Run: headless pygame with SDL's dummy video driver; simulated clock (each Clock.tick advances the game by its frame time, no real sleeping); random seed 0; keys injected as events and as key.get_pressed() state; no mouse input.
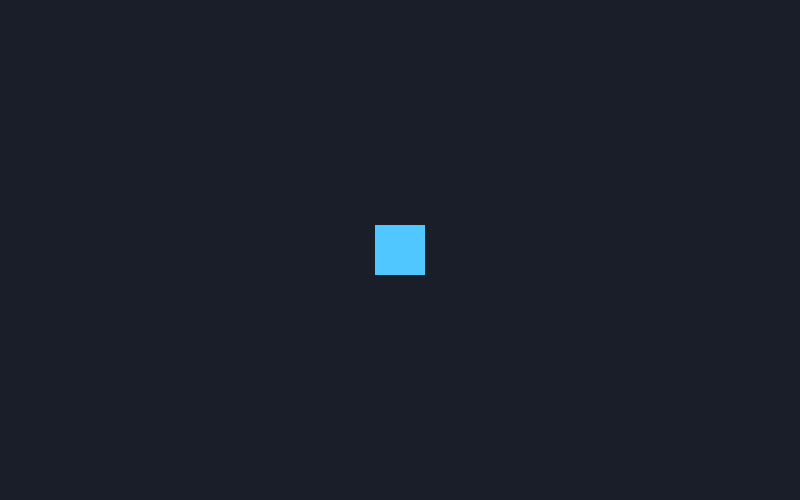
Frame 1 of 4 · flips 1–60 · no input
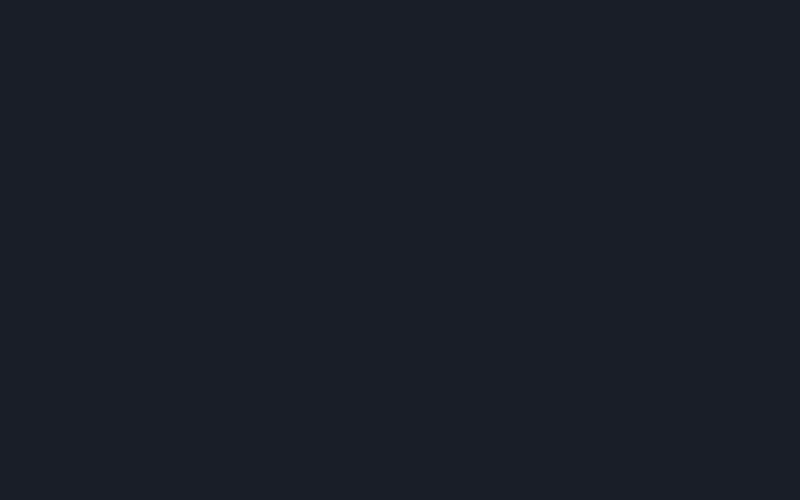
Frame 2 of 4 · flips 61–180 · tapped SPACE, RETURN · held RIGHT (→), D
Frame 3 of 4 · flips 181–300 · held DOWN (↓), S · screen unchanged from frame 2, image omitted
Frame 4 of 4 · flips 301–420 · held LEFT (←), A, UP (↑), W · screen same as frame 1, image omitted

The pygame program that drew these frames:

import pygame
pygame.init()
ANCHO = 800
ALTO = 500
ventana = pygame.display.set_mode((ANCHO, ALTO))
pygame.display.set_caption("Rectángulo con WASD")
reloj = pygame.time.Clock()
x = 375
y = 225
tamano = 50
velocidad = 5
ejecutando = True
while ejecutando:
	for evento in pygame.event.get():
		if evento.type == pygame.QUIT:
			ejecutando = False
	teclas = pygame.key.get_pressed()
	if teclas[pygame.K_w]:
		y -= velocidad
	if teclas[pygame.K_s]:
		y += velocidad
	if teclas[pygame.K_a]:
		x -= velocidad
	if teclas[pygame.K_d]:
		x += velocidad
	ventana.fill((25, 30, 40))
	pygame.draw.rect(ventana, (80, 200, 255), (x, y, tamano, tamano))
	pygame.display.flip()
	reloj.tick(60)
pygame.quit()
